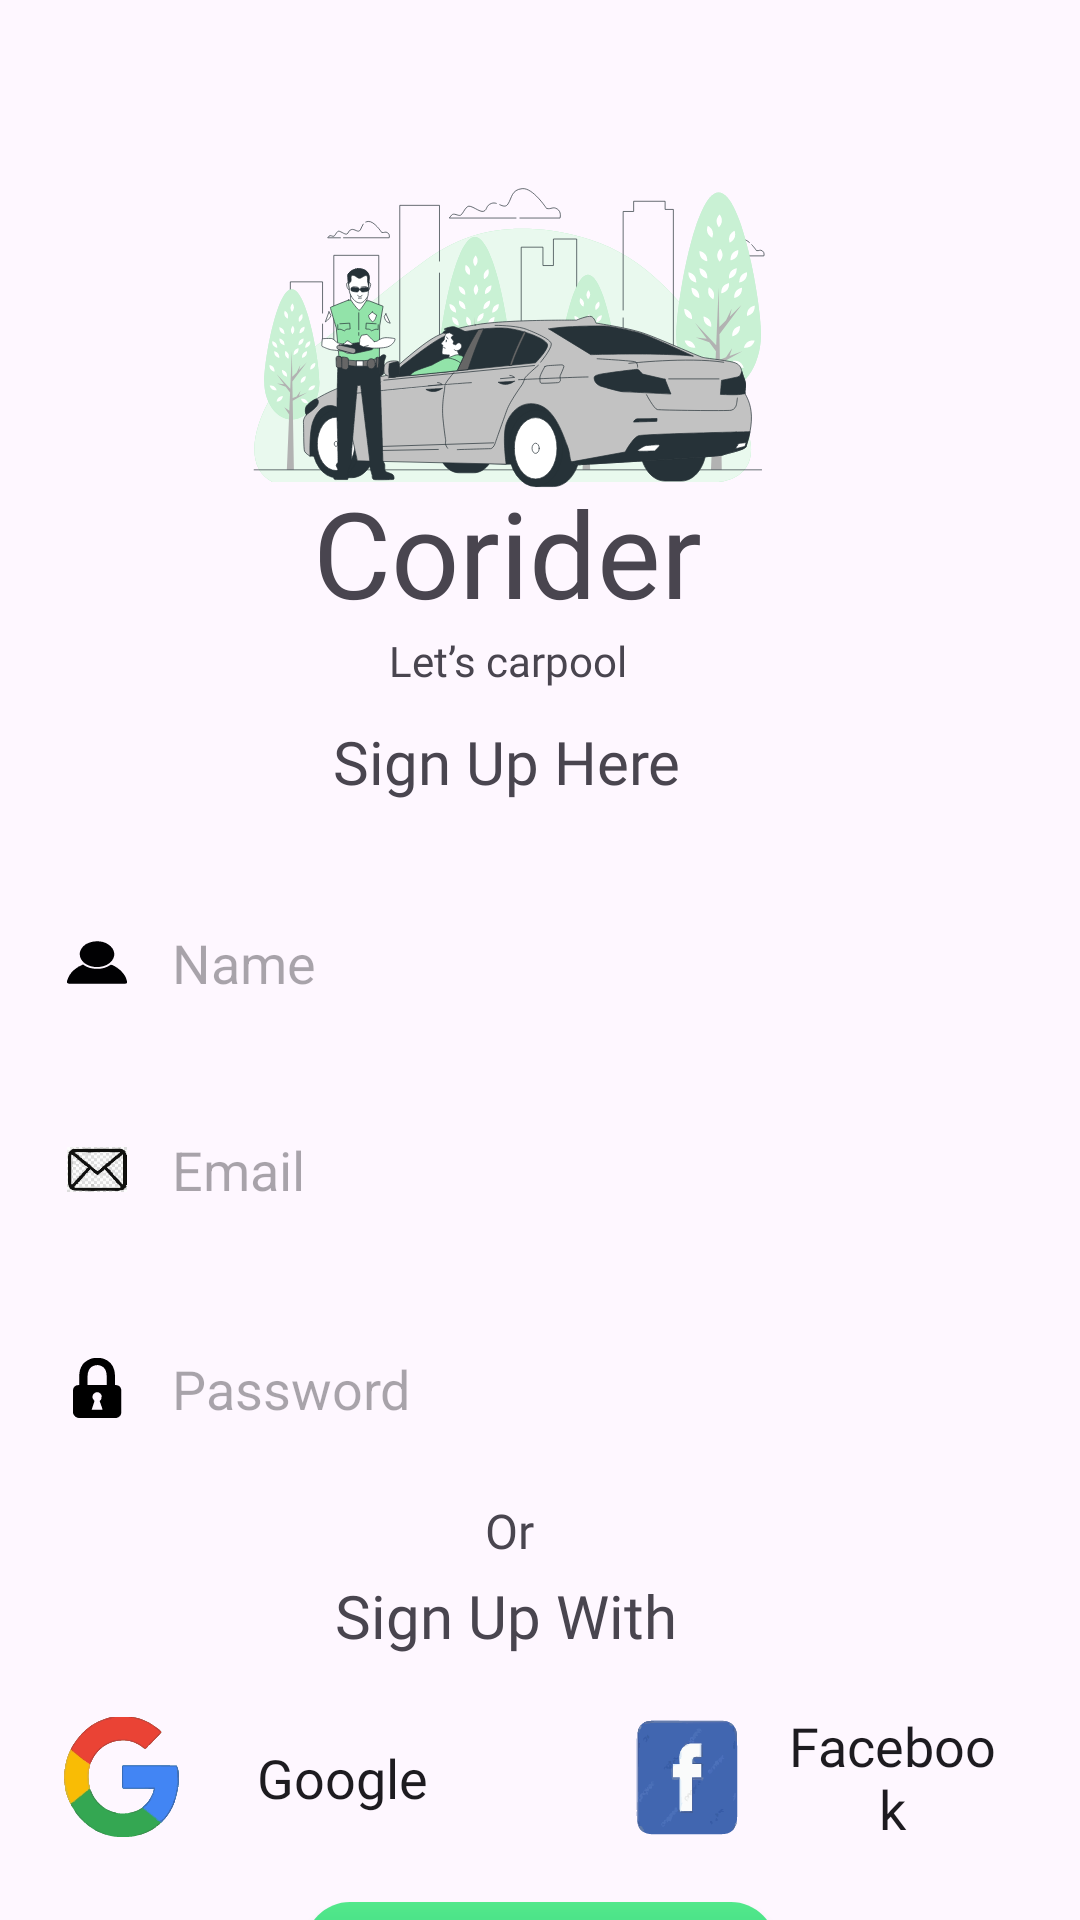

Produce the Android XML layout that renders to this screen, including the resource entries it uses.
<!-- AndroidManifest.xml: application theme Theme.Corider -->
<!-- res/layout/activity_sign.xml -->
<?xml version="1.0" encoding="utf-8"?>
<androidx.constraintlayout.widget.ConstraintLayout xmlns:android="http://schemas.android.com/apk/res/android"
    xmlns:app="http://schemas.android.com/apk/res-auto"
    xmlns:tools="http://schemas.android.com/tools"
    android:layout_width="match_parent"
    android:layout_height="match_parent"
    tools:context=".SignActivity">



    <ImageView
        android:id="@+id/imageView"
        android:layout_width="174dp"
        android:layout_height="236dp"
        android:layout_marginTop="-6dp"
        android:baselineAlignBottom="true"
        app:layout_constraintEnd_toEndOf="parent"
        app:layout_constraintHorizontal_bias="0.441"
        app:layout_constraintStart_toStartOf="parent"
        app:layout_constraintTop_toTopOf="parent"
        app:srcCompat="@drawable/logo_login"
          />


    <TextView
        android:id="@+id/textView"
        android:layout_width="wrap_content"
        android:layout_height="wrap_content"
        android:layout_marginTop="163dp"
        android:fontFamily="@font/yeonsung_regular"
        android:text="Corider"
        android:textSize="40sp"
        app:layout_constraintEnd_toEndOf="@+id/imageView"
        app:layout_constraintStart_toStartOf="@+id/imageView"
        app:layout_constraintTop_toTopOf="@+id/imageView" />

    <TextView
        android:id="@+id/textView2"
        android:layout_width="wrap_content"
        android:layout_height="wrap_content"
        android:fontFamily="@font/lato_regular"
        android:text="Let’s carpool"
        app:layout_constraintBottom_toBottomOf="@+id/textView4"
        app:layout_constraintEnd_toEndOf="@+id/textView"
        app:layout_constraintStart_toStartOf="@+id/textView"
        app:layout_constraintTop_toBottomOf="@+id/textView"
        app:layout_constraintVertical_bias="0.0" />

    <TextView
        android:id="@+id/textView4"
        android:layout_width="wrap_content"
        android:layout_height="wrap_content"
        android:layout_marginTop="10dp"
        android:fontFamily="@font/lato_bold"
        android:text="Sign Up Here"
        android:textSize="20sp"
        app:layout_constraintBottom_toTopOf="@+id/userName"
        app:layout_constraintEnd_toEndOf="@+id/imageView"
        app:layout_constraintStart_toStartOf="@+id/imageView"
        app:layout_constraintTop_toBottomOf="@+id/imageView" />

    <EditText
        android:id="@+id/loginemail"
        android:layout_width="325dp"
        android:layout_height="57dp"
        android:layout_marginTop="12dp"
        android:background="@drawable/newwhitebutton"
        android:drawableLeft="@drawable/emaillogo__1_"
        android:drawablePadding="15dp"
        android:elevation="5dp"
        android:ems="10"
        android:hint="Email"
        android:inputType="textEmailAddress"
        android:paddingLeft="15dp"
        app:layout_constraintEnd_toEndOf="@+id/userName"
        app:layout_constraintStart_toStartOf="@+id/userName"
        app:layout_constraintTop_toBottomOf="@+id/userName" />

    <EditText
        android:id="@+id/password"
        android:layout_width="325dp"
        android:layout_height="57dp"
        android:layout_marginTop="16dp"
        android:background="@drawable/newwhitebutton"
        android:drawableLeft="@drawable/locks"
        android:drawablePadding="15dp"
        android:elevation="5dp"
        android:ems="10"
        android:hint="Password"
        android:inputType="numberPassword"
        android:paddingLeft="15dp"
        app:layout_constraintEnd_toEndOf="@+id/loginemail"
        app:layout_constraintHorizontal_bias="0.0"
        app:layout_constraintStart_toStartOf="@+id/loginemail"
        app:layout_constraintTop_toBottomOf="@+id/loginemail" />

    <EditText
        android:id="@+id/userName"
        android:layout_width="325dp"
        android:layout_height="57dp"
        android:layout_marginTop="25dp"
        android:layout_marginBottom="12dp"
        android:background="@drawable/whitebutton"
        android:drawableLeft="@drawable/user_removebg_preview"
        android:drawablePadding="15dp"
        android:elevation="5dp"
        android:ems="10"
        android:hint="Name"
        android:inputType="text"
        android:paddingLeft="15dp"
        app:layout_constraintBottom_toTopOf="@+id/loginemail"
        app:layout_constraintEnd_toEndOf="@+id/imageView"
        app:layout_constraintHorizontal_bias="0.496"
        app:layout_constraintStart_toStartOf="@+id/imageView"
        app:layout_constraintTop_toBottomOf="@+id/textView4" />

    <TextView
        android:id="@+id/textView3"
        android:layout_width="wrap_content"
        android:layout_height="wrap_content"
        android:layout_marginTop="8dp"
        android:fontFamily="@font/yeonsung_regular"
        android:text="Or"
        android:textSize="16sp"
        app:layout_constraintEnd_toEndOf="@+id/password"
        app:layout_constraintStart_toStartOf="@+id/password"
        app:layout_constraintTop_toBottomOf="@+id/password" />

    <TextView
        android:id="@+id/textView5"
        android:layout_width="wrap_content"
        android:layout_height="wrap_content"
        android:layout_marginTop="4dp"
        android:fontFamily="@font/yeonsung_regular"
        android:text="Sign Up With"
        android:textSize="20sp"
        app:layout_constraintEnd_toEndOf="@+id/textView3"
        app:layout_constraintHorizontal_bias="0.513"
        app:layout_constraintStart_toStartOf="@+id/textView3"
        app:layout_constraintTop_toBottomOf="@+id/textView3" />

    <androidx.appcompat.widget.AppCompatButton
        android:id="@+id/button2"
        android:layout_width="152dp"
        android:layout_height="57dp"
        android:layout_marginTop="12dp"
        android:layout_marginEnd="16dp"
        android:background="@drawable/whitebutton"
        android:drawableLeft="@drawable/googlebtn"
        android:elevation="5dp"
        android:fontFamily="@font/lato_regular"
        android:gravity="center"
        android:paddingLeft="15px"
        android:text="Google"
        android:textAllCaps="false"
        android:textSize="18sp"
        app:layout_constraintEnd_toStartOf="@+id/loginButton"
        app:layout_constraintHorizontal_bias="0.5"
        app:layout_constraintStart_toStartOf="parent"
        app:layout_constraintTop_toBottomOf="@+id/textView5" />

    <androidx.appcompat.widget.AppCompatButton
        android:id="@+id/loginButton"
        android:layout_width="152dp"
        android:layout_height="57dp"
        android:layout_marginTop="12dp"
        android:layout_marginEnd="16dp"
        android:background="@drawable/whitebutton"
        android:drawableLeft="@drawable/facebook"
        android:elevation="5dp"
        android:fontFamily="@font/lato_regular"
        android:gravity="center"
        android:paddingLeft="15dp"
        android:text="Facebook"
        android:textAllCaps="false"
        android:textSize="18sp"
        app:layout_constraintEnd_toEndOf="parent"
        app:layout_constraintHorizontal_bias="0.5"
        app:layout_constraintStart_toEndOf="@+id/button2"
        app:layout_constraintTop_toBottomOf="@+id/textView5" />

    <androidx.appcompat.widget.AppCompatButton
        android:id="@+id/createButton"
        android:layout_width="157dp"
        android:layout_height="57dp"
        android:layout_marginTop="13dp"
        android:background="@drawable/newgreenbuttongradient"
        android:fontFamily="@font/yeonsung_regular"
        android:gravity="center"
        android:textAllCaps="false"
        android:text="Create Account"

        android:textColor="@color/white"
        android:textSize="20sp"
        app:layout_constraintEnd_toEndOf="parent"
        app:layout_constraintStart_toStartOf="parent"
        app:layout_constraintTop_toBottomOf="@+id/loginButton" />

    <TextView
        android:id="@+id/donthavebutton"
        android:layout_width="220dp"
        android:layout_height="20dp"
        android:layout_marginTop="7dp"
        android:fontFamily="@font/lato_bold"
        android:text="Already Hava An Account?"
        android:textSize="18sp"
        app:layout_constraintEnd_toEndOf="parent"
        app:layout_constraintStart_toStartOf="parent"
        app:layout_constraintTop_toBottomOf="@+id/createButton" />




</androidx.constraintlayout.widget.ConstraintLayout>
<!-- resources referenced by this layout -->
<resources>
  <color name="white">#FFFFFFFF</color>
  <!-- drawable emaillogo__1_: vector/xml drawable (drawable, 127080 chars, omitted) -->
  <!-- drawable facebook: vector/xml drawable (drawable, 32025 chars, omitted) -->
  <!-- drawable googlebtn: vector/xml drawable (drawable, 61217 chars, omitted) -->
  <!-- drawable locks: vector/xml drawable (drawable, 10798 chars, omitted) -->
  <!-- drawable logo_login: vector/xml drawable (drawable, 58195 chars, omitted) -->
  <!-- drawable newgreenbuttongradient (drawable) -->
  <?xml version="1.0" encoding="utf-8"?>
  <shape xmlns:android="http://schemas.android.com/apk/res/android">
  <gradient android:angle="-45" android:startColor="#53E88B" android:endColor="#15BE77"/>
      <corners android:radius="15dp" />
  </shape>
  <!-- drawable user_removebg_preview: vector/xml drawable (drawable, 5560 chars, omitted) -->
  <style name="Theme.Corider" parent="Base.Theme.Corider" />
  <style name="Base.Theme.Corider" parent="Theme.Material3.DayNight.NoActionBar">
          
          
      </style>
</resources>
